Run: headless pygame with SDL's dummy video driver; simulated clock (each Clock.tick advances the game by its frame time, no real sleeping); random seed 0; keys injected as events and as key.get_pressed() state; no mouse input.
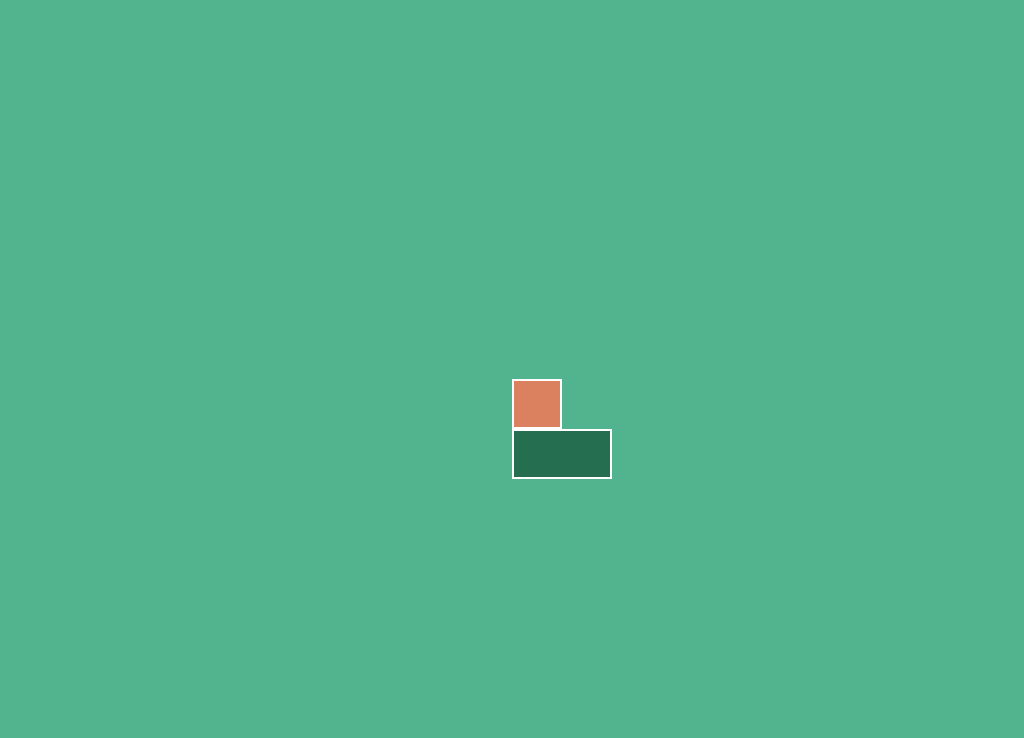
Frame 1 of 4 · flips 1–60 · no input
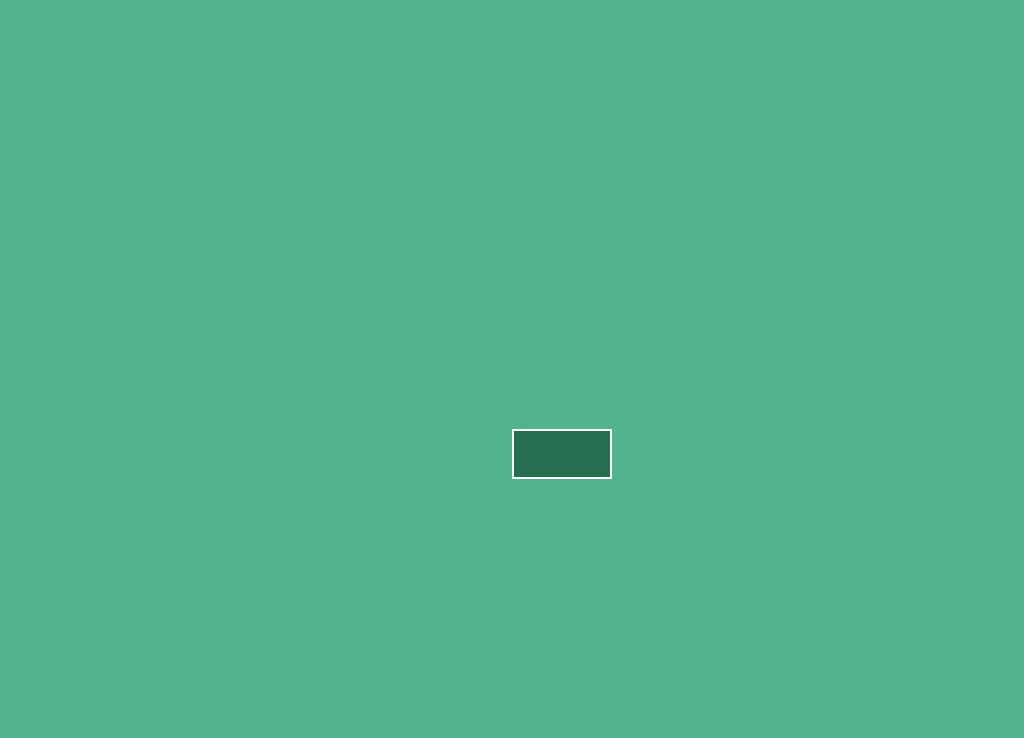
Frame 2 of 4 · flips 61–180 · tapped SPACE, RETURN · held RIGHT (→), D
Frame 3 of 4 · flips 181–300 · held DOWN (↓), S · screen unchanged from frame 2, image omitted
Frame 4 of 4 · flips 301–420 · held LEFT (←), A, UP (↑), W · screen unchanged from frame 3, image omitted

The pygame program that drew these frames:

import os
import pygame

class Player():

    def __init__(self, resolution, size = (50, 50), speed = 5):
        self.player_x = resolution[0] // 2
        self.player_y = resolution[1] // 2
        self.size = size
        self.speed = speed
        self.character = self.create_character()
        self.rect = self.character.get_rect()

    def create_character(self):
        character = pygame.Surface(self.size)
        character.fill((219, 129, 96))
        return character

    def update(self, screen):
        # gravity
        self.player_y += 10
        # draw character & bounding box
        screen.blit(self.character, (self.player_x, self.player_y))
        self.rect.topleft = (self.player_pos())
        pygame.draw.rect(screen, (255, 255, 255), self.rect, 2)

    def player_pos(self) -> tuple[int, int]:
        return (self.player_x, self.player_y)

    def player_movement(self, resolution):
        keys = pygame.key.get_pressed()
        if self.player_y > resolution[1] // 2:
            self.player_y = resolution[1] // 2
        if keys[pygame.K_a]:
            self.player_x -= self.speed
        if keys[pygame.K_d]:
            self.player_x += self.speed
        if keys[pygame.K_SPACE] or keys[pygame.K_w]:
            self.player_y -= (self.speed + 15)

class Platform():

    def __init__(self, size = (), pos = ()):
        #self.tile_list = []
        self.size = size
        self.pos = pos
        self.platform = self.create_platform()
        self.rect = self.platform.get_rect()

    def update(self, screen):
        screen.blit(self.platform, self.pos)
        self.rect.topleft = (self.pos)
        pygame.draw.rect(screen, (255, 255, 255), self.rect, 2)

    def create_platform(self):
        platform = pygame.Surface(self.size)
        platform.fill((38, 110, 80))
        #self.tile_list.append(platform)
        return platform

def generate_level_1(screen, resolution):
        #create background
        green = pygame.Color(82, 179, 143)
        screen.fill(green)
        #create platforms
        platforms = []
        platform_1 = Platform(size = (100, 50), 
                              pos = ((resolution[0] // 2), (resolution[1] // 2) + 60))
        platforms.append(platform_1)
        for platform in platforms:
            platform.update(screen)

def main():
    pygame.init()
    pygame.display.set_caption("Flames of the Lost")
    clock = pygame.time.Clock()

    os.environ['SDL_VIDEOCENTERED'] = '1'
    info = pygame.display.Info()
    monitor_width, monitor_height = info.current_w, info.current_h
    resolution = (monitor_width, monitor_height - 30)
    screen = pygame.display.set_mode(resolution)

    player = Player(resolution)

    running = True
    while running:
        for event in pygame.event.get():
            if event.type == pygame.QUIT:
                running = False
            if event.type == pygame.KEYDOWN and event.key == pygame.K_ESCAPE:
                running = False

        generate_level_1(screen, resolution)

        player.player_movement(resolution)
        player.update(screen)

        pygame.display.flip()
        clock.tick(60)




if __name__ == "__main__":
    main()
